pico-8 play session: hold → + tap 🅾

[t = 2 s] hold → ~2s, tap 🅾 ~4×
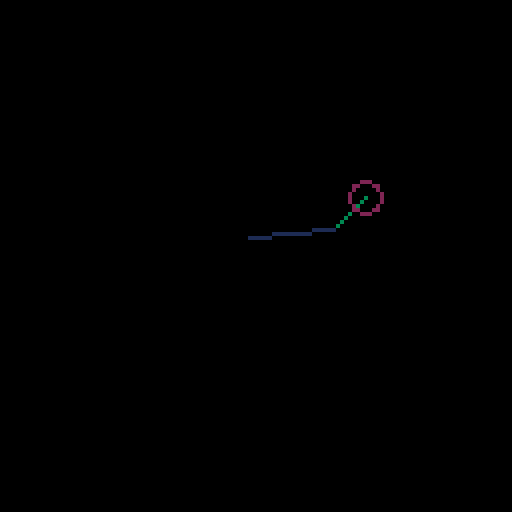
[t = 8 s] hold → ~8s, tap 🅾 ~14×
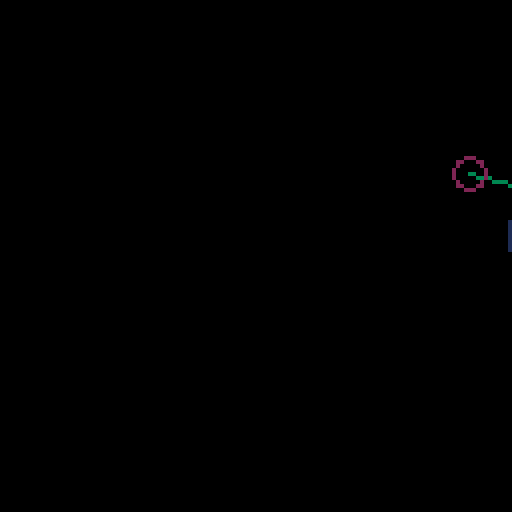

pico-8 cartridge
version 36
__lua__

-- mouse support
poke(0x5f2d, 1)

body_x = 10
body_y_0 = 38
body_y = body_y_0

foot = {
    x=body_x,
    y=body_y+24,
    target_x = nil,
    target_y = nil,
    --top_bone_angle = 0
}


function dist2(x, y, x2, y2)
    return (x-x2)*(x-x2)+(y-y2)*(y-y2)
end

function lerp(x, x0, k)
    return (x + (k-1)*x0) / k
end

function lerp_angle(x, x0, k)
    return lerp(x + 1, x0 + 1, k) - 1
end

t = 0

local top_len = 12
local bottom_len = 16
local top_len2 = top_len * top_len
local bottom_len2 = bottom_len * bottom_len

local total_leg_len = top_len + bottom_len
local total_leg_len_2 = total_leg_len * total_leg_len

function update_foot(foot, vel)

    if foot.target_x == nil then
        local d2 = dist2(body_x, body_y, foot.x, foot.y)
        local stretch_factor = 0.94
        --print(sqrt(d2), 64, 10, 8)
        --print(sqrt(total_leg_len_2), 64, 20, 8)
        --local k = 8 * vel
        if foot.x < body_x and (1.5 / vel) * d2 > stretch_factor * total_leg_len_2 then
        --if body_x - foot.x > k then
            --foot.target_x = body_x + 13 * vel
            local yy = (foot.y - body_y) * (foot.y - body_y)
            local in_front = sqrt(total_leg_len_2 - yy)
            --print(body_y, 10, 10, 7)
            --print(yy, 10, 16, 7)
            --print(total_leg_len_2, 10, 26, 7)
            --print((total_leg_len_2 - yy), 10, 35, 7)
            --print(in_front, 10, 40, 7)
            --foot.target_x = body_x + 13 * vel
            local hack_factor = 1.5
            foot.target_x = body_x + hack_factor * in_front
            foot.target_y = foot.y
        end
    else
        foot.x = lerp(foot.target_x, foot.x, 3)
        foot.y = lerp(foot.target_y, foot.y, 3)

        if dist2(foot.x, foot.y, foot.target_x, foot.target_y) < 1 then
            foot.target_x = nil
            foot.target_y = nil
        end
    end

    --local exagerated_delta_x = (foot.x - body_x) * 3.5 -- (foot.x - body_x)
    --local ideal_angle = atan2(exagerated_delta_x, foot.y - body_y)
    ----local ideal_angle = atan2(foot.x - body_x, foot.y - body_y)
    ----local ideal_angle = atan2(body_x - foot.x, body_y - foot.y)
    --foot.top_bone_angle = lerp(ideal_angle, foot.top_bone_angle, 3)
end

--function acos(x)
-- return atan2(x,sqrt(1-x*x))
--    --return atan2(sqrt(1-x*x), x)
--end

function acos(x)
  local negate = (x < 0 and 1.0 or 0.0)
  x = abs(x)
  local ret = -0.0187293
  ret *= x
  ret += 0.0742610
  ret *= x
  ret -= 0.2121144
  ret *= x
  ret += 1.5707288
  ret *= sqrt(1.0-x)
  ret -= 2 * negate * ret
  local dan_hack = negate * 3.14159265358979 + ret
  return dan_hack / (2 * 3.14159265358979)
end

top_joint = 0
bottom_joint = 0

joint_x = 0
joint_y = 0
foot_x = 0
foot_y = 0

::_::
cls(0)

mouse_x = stat(32)-1
mouse_y = stat(33)-1

t += 1

vel = 2 + sin(t / 53)
--vel = 0

body_y = body_y_0 + 4 * vel


update_foot(foot, vel)

--foot.x = mouse_x
--foot.y = mouse_y

--line(body_x, body_y, foot.x, foot.y, 5)

--local len = 8
--local xx = body_x + len * cos(foot.top_bone_angle)
--local yy = body_y + len * sin(foot.top_bone_angle)
--line(body_x, body_y, xx, yy, 5)
--line(xx, yy, foot.x, foot.y, 5)


local x_off = (foot.x - body_x)
local y_off = (foot.y - body_y)
local x_off2 = x_off * x_off
local y_off2 = y_off * y_off

local bottom_joint_new = -acos((x_off2 + y_off2 - top_len2 - bottom_len2) / (2 * top_len * bottom_len))

--bottom_joint = lerp_angle(bottom_joint_new, bottom_joint, 3)
bottom_joint = bottom_joint_new
local top_joint_new = atan2(y_off, x_off) - atan2(bottom_len * sin(bottom_joint), top_len + bottom_len * cos(bottom_joint))
--top_joint = lerp_angle(top_joint_new, top_joint, 3)
top_joint = top_joint_new

local pos_k = 2

joint_x = lerp(body_x + top_len * cos(-top_joint), joint_x, pos_k)
joint_y = lerp(body_y + top_len * sin(-top_joint), joint_y, pos_k)

foot_x = lerp(joint_x + bottom_len * cos(-top_joint + bottom_joint), foot_x, pos_k)
foot_y = lerp(joint_y + bottom_len * sin(-top_joint + bottom_joint), foot_y, pos_k)

line(body_x, body_y, joint_x, joint_y, 3)
line(joint_x, joint_y, foot_x, foot_y, 1)
--line(joint_x, joint_y, foot.x, foot.y, 7)


circ(body_x, body_y, 4, 2)
body_x += vel

if body_x > 128 then
    body_x = 0
    foot.target_x = nil
    foot.target_y = nil
    foot.x = 0
    joint_x = 0
    foot_x = 0
end

flip()
goto _
__gfx__
00000000000000000000000000000000000000000000000000000000000000000000000000000000000000000000000000000000000000000000000000000000
00000000000000000000000000000000000000000000000000000000000000000000000000000000000000000000000000000000000000000000000000000000
00700700000000000000000000000000000000000000000000000000000000000000000000000000000000000000000000000000000000000000000000000000
00077000000000000000000000000000000000000000000000000000000000000000000000000000000000000000000000000000000000000000000000000000
00077000000000000000000000000000000000000000000000000000000000000000000000000000000000000000000000000000000000000000000000000000
00700700000000000000000000000000000000000000000000000000000000000000000000000000000000000000000000000000000000000000000000000000
